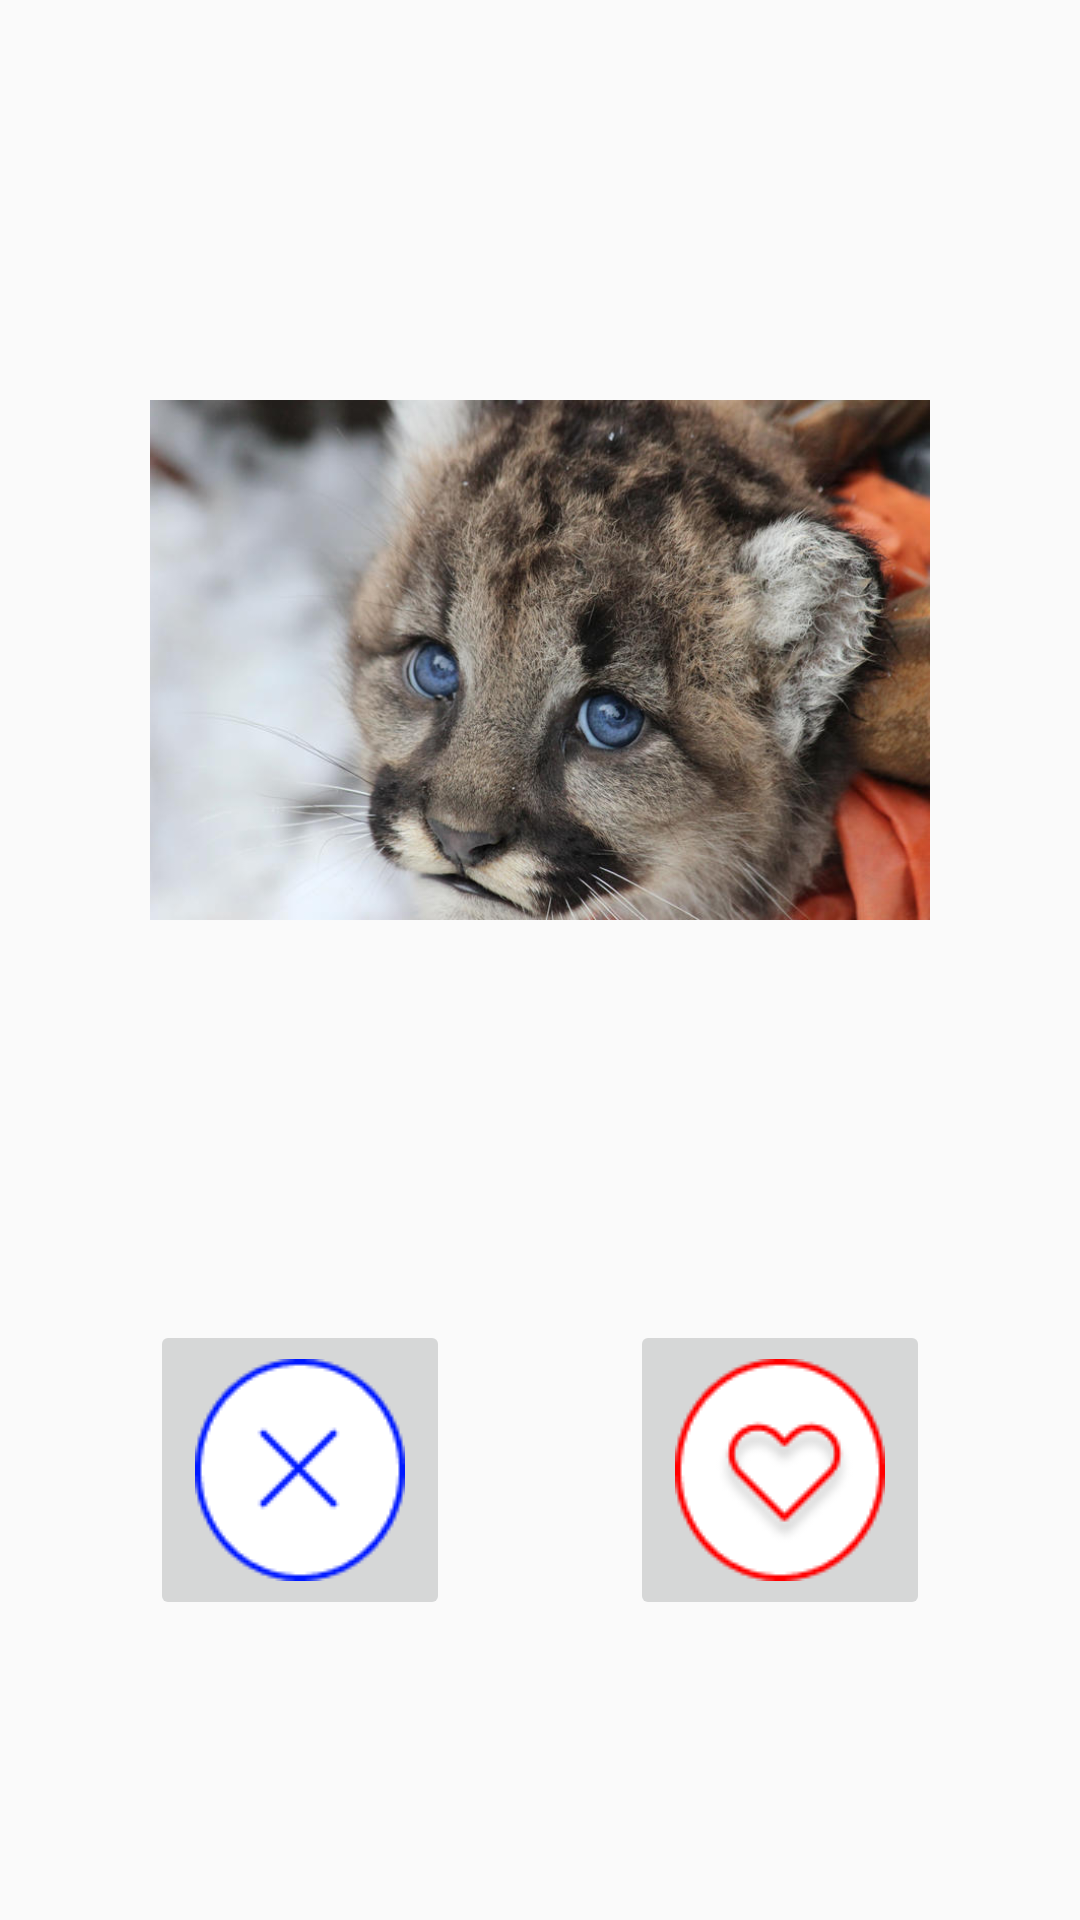

Reconstruct the res/layout file that produces this screen, plus the resources it refers to.
<!-- AndroidManifest.xml: application theme AppTheme -->
<!-- res/layout/swiping.xml -->
<?xml version="1.0" encoding="utf-8"?>
<androidx.constraintlayout.widget.ConstraintLayout xmlns:android="http://schemas.android.com/apk/res/android"
    xmlns:tools="http://schemas.android.com/tools"
    android:layout_width="match_parent"
    android:layout_height="match_parent"
    xmlns:app="http://schemas.android.com/apk/res-auto">

    <ImageView
        android:id="@+id/profile"
        android:layout_height="0dp"
        android:layout_width="match_parent"
        android:layout_marginHorizontal="50dp"
        android:src="@drawable/cougar"
        app:layout_constraintTop_toTopOf="parent"
        app:layout_constraintBottom_toTopOf="@+id/dislike_button">

    </ImageView>

    <ImageButton
        android:id="@+id/dislike_button"
        android:layout_width="100dp"
        android:layout_height="100dp"
        android:src="@drawable/dislike_button"
        app:layout_constraintBottom_toBottomOf="parent"
        app:layout_constraintStart_toStartOf="parent"
        android:layout_marginBottom="100dp"
        android:layout_marginStart="50dp">

    </ImageButton>

    <ImageButton
        android:id="@+id/like_button"
        android:layout_width="100dp"
        android:layout_height="100dp"
        android:src="@drawable/like_button"
        tools:ignore="MissingConstraints"
        app:layout_constraintBottom_toBottomOf="parent"
        android:layout_marginBottom="100dp"
        app:layout_constraintEnd_toEndOf="parent"
        android:layout_marginEnd="50dp">

    </ImageButton>


</androidx.constraintlayout.widget.ConstraintLayout>
<!-- resources referenced by this layout -->
<resources>
  <!-- drawable cougar: jpg bitmap (drawable, 112525 bytes) -->
  <!-- drawable dislike_button: png bitmap (drawable, 1679 bytes) -->
  <!-- drawable like_button: png bitmap (drawable, 3085 bytes) -->
  <style name="AppTheme" parent="Theme.AppCompat.Light.DarkActionBar">
          
          <item name="colorPrimary">@color/colorPrimary</item>
          <item name="colorPrimaryDark">@color/colorPrimaryDark</item>
          <item name="colorAccent">@color/colorAccent</item>
      </style>
  <!-- not gathered from this repository: default colours our renderer supplied (Android Studio template values) -->
  <color name="colorPrimary">#FF6200EE</color>
  <color name="colorPrimaryDark">#FF3700B3</color>
  <color name="colorAccent">#FF03DAC5</color>
</resources>
